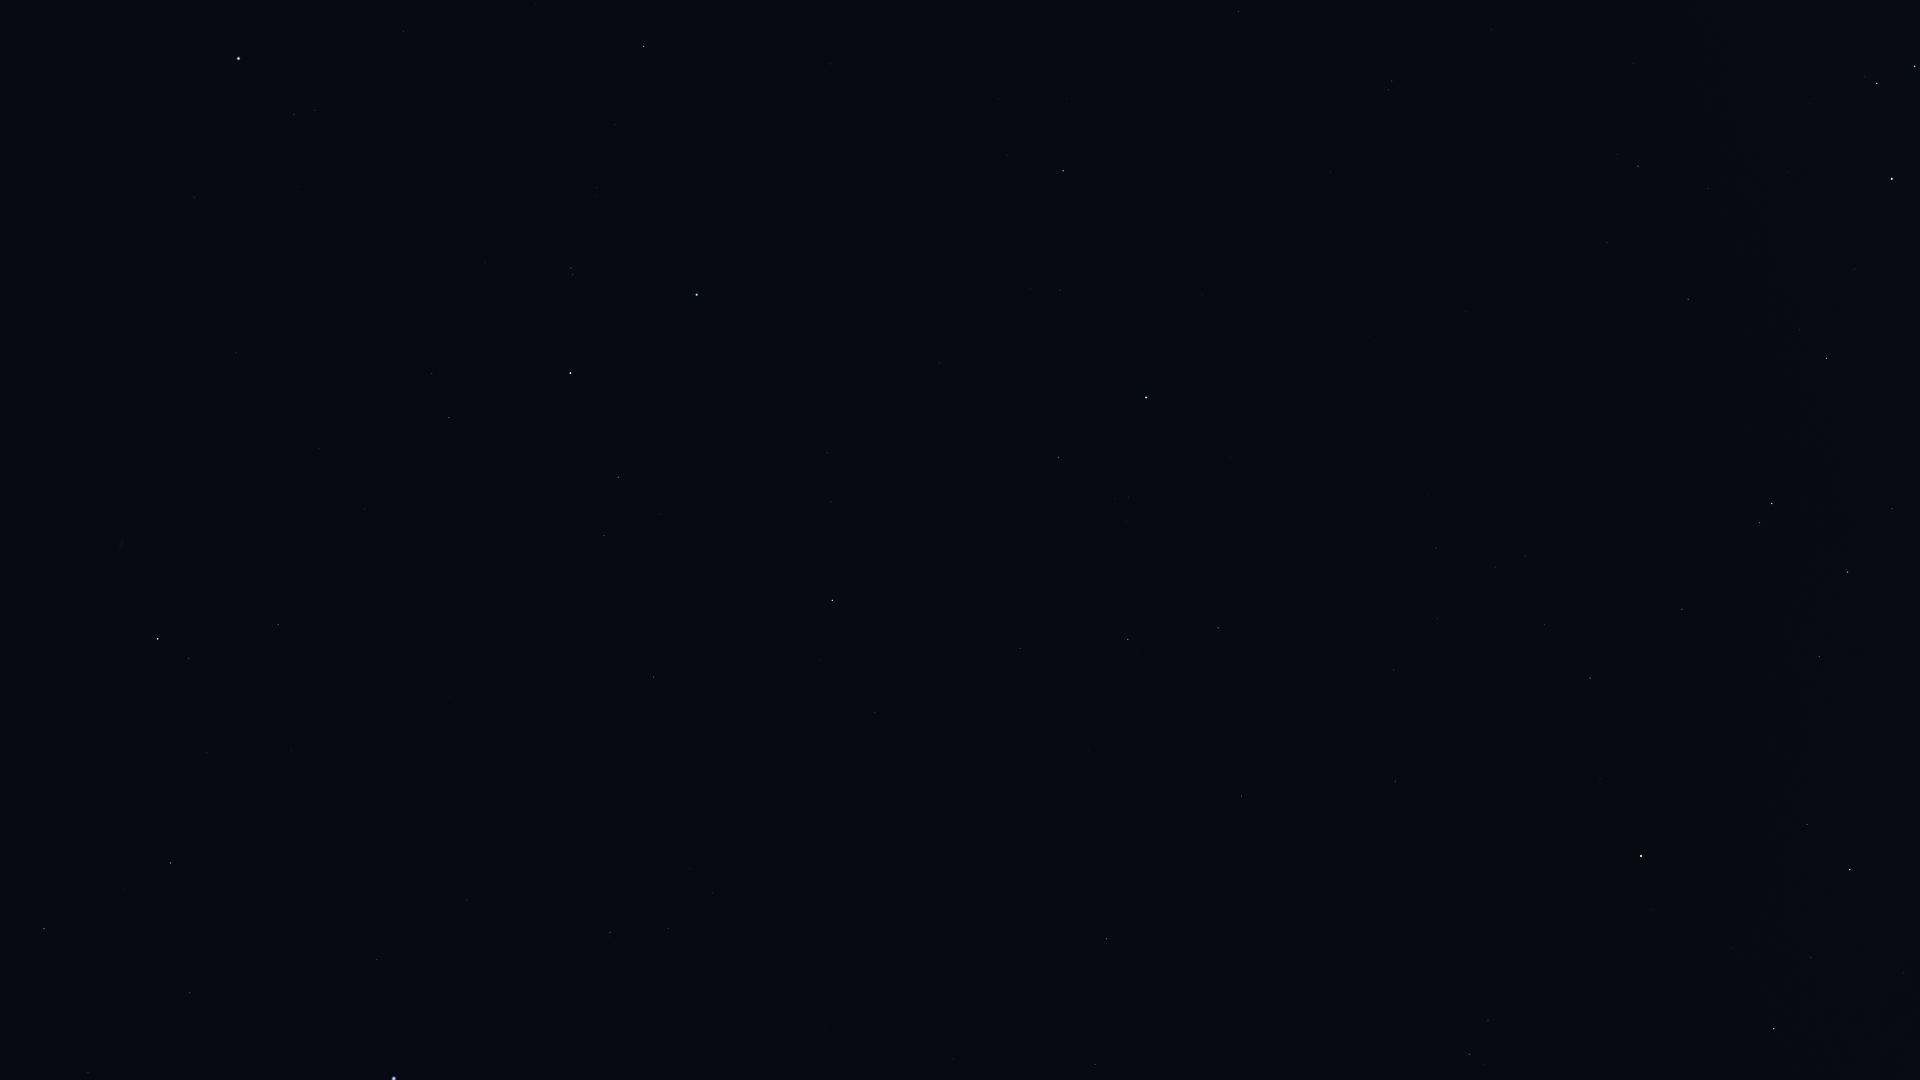

The table this chart was drawn from, first rows:
Star_ID, Name, X, Y
765, HIP 765, 278, 624
1599, HIP 1599, 668, 928
2072, HIP 2072, 189, 658
2081, Ankaa, 158, 639
2484, HIP 2484, 610, 932
5348, Wurren, 377, 959
5529, Emiw, 643, 1065
7083, HIP 7083, 190, 993
7588, Achernar, 394, 1079
8837, HIP 8837, 88, 1072
109268, Alnair, 697, 295
74946, HIP 74946, 1774, 1029
77952, HIP 77952, 1850, 870
81065, HIP 81065, 1469, 1054
81852, HIP 81852, 1488, 1021
82273, Atria, 1641, 856
82363, HIP 82363, 1820, 657
83081, HIP 83081, 1848, 572
84787, Inquill, 1891, 354
85258, HIP 85258, 1772, 504
85267, HIP 85267, 1760, 523
85727, HIP 85727, 1682, 609
85792, HIP 85792, 1827, 359
86228, Sargas, 1892, 179
86796, Cervantes, 1755, 381
86929, HIP 86929, 1590, 678
88714, HIP 88714, 1688, 299
88866, HIP 88866, 1545, 625
90098, HIP 90098, 1525, 556
90422, HIP 90422, 1638, 166
90568, HIP 90568, 1607, 243
91792, HIP 91792, 1396, 781
92609, HIP 92609, 1436, 548
92953, HIP 92953, 1522, 51
93015, HIP 93015, 1394, 670
93542, HIP 93542, 1491, 30
95241, Arkab Prior, 1392, 81
95294, Arkab Posterior, 1388, 90
98032, HIP 98032, 1239, 11
98495, HIP 98495, 1242, 796
99240, HIP 99240, 1218, 628
100751, Peacock, 1146, 397
102395, HIP 102395, 1128, 640
103227, HIP 103227, 1058, 457
105319, HIP 105319, 940, 363
105858, HIP 105858, 1020, 648
107089, HIP 107089, 1106, 939
108085, Aldhanab, 644, 46
108375, Itonda, 633, 63
109111, HIP 109111, 615, 124
110130, HIP 110130, 832, 600
110997, HIP 110997, 571, 268
112122, Tiaki, 571, 373
112405, HIP 112405, 1095, 1064
112623, HIP 112623, 618, 477
113246, HIP 113246, 294, 115
113368, Fomalhaut, 239, 58
113638, HIP 113638, 604, 535
114131, HIP 114131, 432, 373
114421, HIP 114421, 449, 417
... 4 more rows
